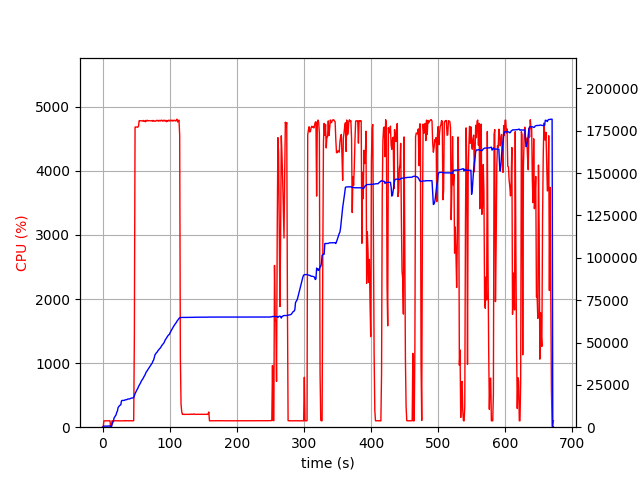

Values plotted in this chart, from the file beside it:
elapsed_time, nproc, cpu, mem_real, mem_virtual
4.291534423828125e-05, 2, 0.0, 12.92, 3009
1.006, 4, 5.0, 361.7, 4011
2.014, 4, 99.2, 607.6, 4277
3.022, 4, 99.3, 629.5, 4319
4.029, 4, 100.2, 632.6, 4339
5.037, 4, 99.3, 630.8, 4339
6.044, 4, 100.2, 627.3, 4339
7.052, 4, 100.3, 600, 4339
8.059, 4, 99.3, 641.8, 4395
9.066, 4, 100.0, 708.2, 4467
10.08, 4, 100.0, 752.6, 4515
11.09, 4, 100.2, 805.7, 4571
12.09, 2, 0.0, 69.94, 87.05
13.1, 2, 0.0, 210.9, 3611
14.11, 2, 102.0, 1486, 5929
15.12, 2, 99.1, 2781, 8115
16.13, 2, 100.1, 3417, 8243
17.14, 2, 100.0, 5402, 12339
18.15, 2, 99.1, 6024, 12351
19.16, 2, 101.1, 6642, 12511
20.17, 2, 100.1, 7365, 16013
21.18, 2, 100.1, 8828, 16013
22.19, 2, 100.0, 9578, 16013
23.2, 2, 100.1, 11646, 19597
24.21, 2, 100.0, 12126, 19853
25.22, 2, 99.1, 12728, 19853
26.22, 2, 101.1, 12977, 19869
27.23, 2, 99.9, 13263, 19869
28.24, 2, 101.1, 15548, 24989
29.25, 2, 100.1, 15802, 25309
30.26, 2, 100.1, 15804, 25309
31.27, 2, 100.0, 15808, 25309
32.28, 2, 99.1, 15808, 25309
33.29, 2, 104.0, 16092, 25693
34.3, 2, 100.0, 16181, 25693
35.31, 2, 100.0, 16247, 25693
36.32, 2, 100.1, 16297, 26141
37.33, 2, 102.0, 16589, 26141
38.34, 2, 100.0, 16663, 26161
39.35, 2, 100.2, 16663, 26161
40.36, 2, 99.1, 16666, 26161
41.37, 2, 101.1, 16947, 26673
42.38, 2, 100.0, 17131, 26673
43.38, 2, 101.0, 17215, 26673
44.39, 2, 99.0, 17259, 27313
45.4, 2, 100.0, 17315, 27313
46.41, 2, 103.0, 17425, 27313
47.42, 2, 1441, 18670, 31532
48.44, 2, 4681, 19785, 32790
49.47, 2, 4685, 20641, 33594
50.49, 2, 4685, 21621, 34695
51.51, 2, 4682, 22330, 35446
52.53, 2, 4681, 22903, 36171
53.56, 2, 4696, 24011, 37412
54.58, 2, 4782, 24743, 38154
55.6, 2, 4781, 25355, 38828
56.63, 2, 4781, 26181, 39802
57.65, 2, 4783, 27133, 40732
58.67, 2, 4779, 27743, 41460
59.7, 2, 4776, 28364, 42052
... 603 more rows
